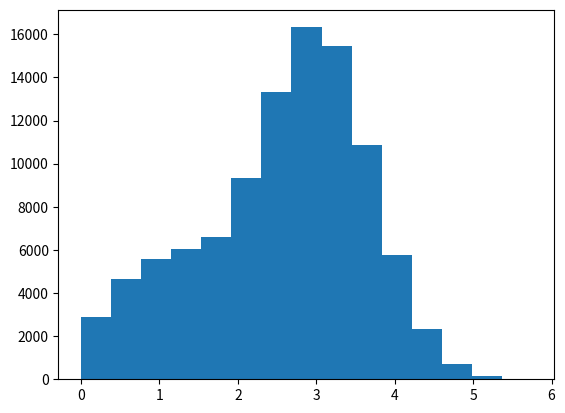

This chart was generated by the following Python code: (Note: this script raises an exception after producing the figure.)
__author__ = ' Zhen Wang'
import numpy as np
import matplotlib.pyplot as plt


def sample_prob():
    return np.random.rand() * 6


def get_target_prob(x):
    return 1/4 * np.exp(-(x-1) ** 2) + 3/4 * np.exp(-(x - 3) ** 2 )


def rejection_sample(iter=100000):
    samples = np.zeros(iter)
    k = 1
    for i in range(iter):
        accept = False
        while not accept:
            x = sample_prob()
            u = np.random.rand() * k * 6
            if u < get_target_prob(x):
                samples[i] = x
                accept = True
    return samples


if __name__ ==  "__main__":
    x = np.arange(0, 6, 0.1)
    samples = rejection_sample()
    plt.hist(samples, 15, normed=1, fc='c')
    plt.plot(x, 1/4 * np.exp(-(x-1) ** 2) + 3/4 * np.exp(-(x - 3) ** 2 ), 'g', lw=3)
    plt.axis([-0.5, 6, 0, 1])
    plt.show()